Run: headless pygame with SDL's dummy video driver; simulated clock (each Clock.tick advances the game by its frame time, no real sleeping); random seed 0; keys injected as events and as key.get_pressed() state; no mouse input.
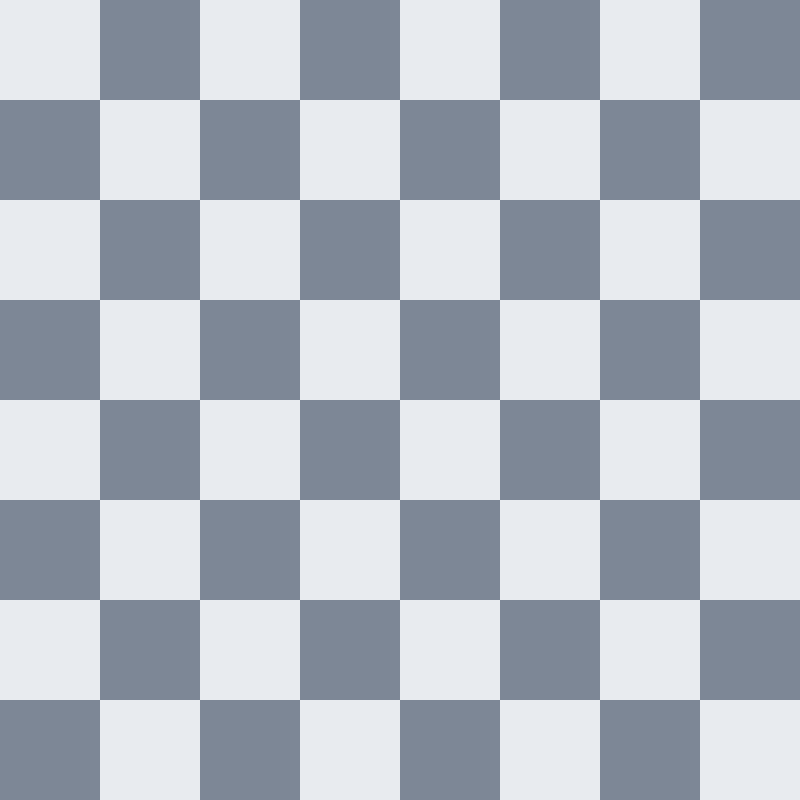
Frame 1 of 4 · flips 1–60 · no input
Frame 2 of 4 · flips 61–180 · tapped SPACE, RETURN · held RIGHT (→), D · screen unchanged from frame 1, image omitted
Frame 3 of 4 · flips 181–300 · held DOWN (↓), S · screen unchanged from frame 2, image omitted
Frame 4 of 4 · flips 301–420 · held LEFT (←), A, UP (↑), W · screen unchanged from frame 3, image omitted

The pygame program that drew these frames:

import pygame

# Inicializa o Pygame
pygame.init()

# Configurações da tela
WIDTH, HEIGHT = 800, 800
ROWS, COLS = 8, 8
SQUARE_SIZE = WIDTH // COLS

# Cores
# WHITE = (255, 255, 255)
# BLACK = (0, 0, 0)
WHITE = (232, 235, 239)   # um tom claro (por ex. quase branco)
GREY  = (125, 135, 150)   # um tom escuro  (por ex. cinza azulado)

# Tela
screen = pygame.display.set_mode((WIDTH, HEIGHT))
pygame.display.set_caption("Xadrez")

def draw_board():
    for row in range(ROWS):
        for col in range(COLS):
            color = WHITE if (row + col) % 2 == 0 else GREY
            pygame.draw.rect(screen, color, (col * SQUARE_SIZE, row * SQUARE_SIZE, SQUARE_SIZE, SQUARE_SIZE))

def main():
    running = True
    while running:
        for event in pygame.event.get():
            if event.type == pygame.QUIT:
                running = False

        draw_board()
        pygame.display.flip()

    pygame.quit()

if __name__ == "__main__":
    main()
